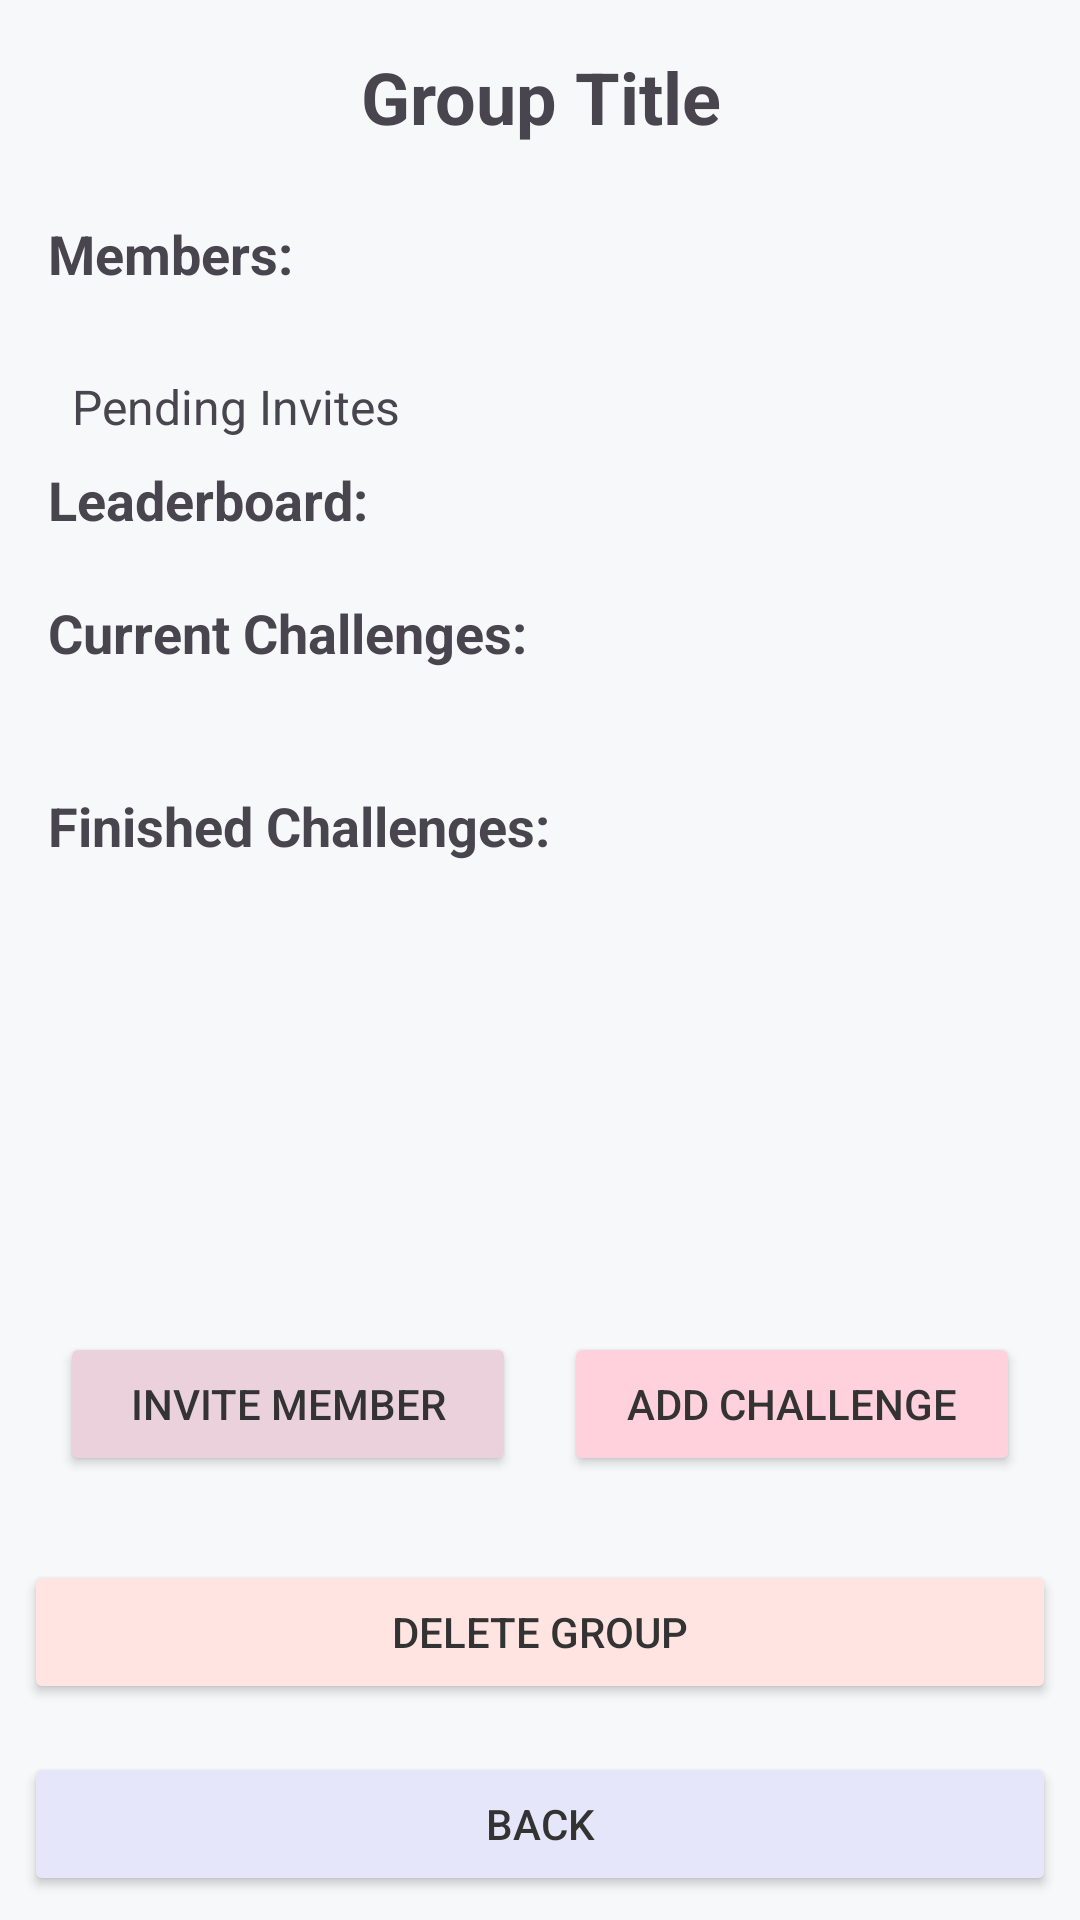

Reconstruct the res/layout file that produces this screen, plus the resources it refers to.
<!-- AndroidManifest.xml: application theme Theme.FOMOAppProject -->
<!-- res/layout/activity_group_details.xml -->
<LinearLayout xmlns:android="http://schemas.android.com/apk/res/android"
    android:layout_width="match_parent"
    android:layout_height="match_parent"
    android:orientation="vertical"
    android:background="#F7F8FA">

    <ScrollView
        android:layout_width="match_parent"
        android:layout_height="0dp"
        android:layout_weight="1"
        android:fillViewport="true">

        <LinearLayout
            android:orientation="vertical"
            android:layout_width="match_parent"
            android:layout_height="wrap_content"
            android:padding="16dp">

            <TextView
                android:id="@+id/textViewGroupTitle"
                android:layout_width="match_parent"
                android:layout_height="wrap_content"
                android:text="Group Title"
                android:textStyle="bold"
                android:textSize="24sp"
                android:gravity="center"
                android:layout_marginBottom="24dp" />

            <TextView
                android:layout_width="wrap_content"
                android:layout_height="wrap_content"
                android:text="Members:"
                android:textStyle="bold"
                android:textSize="18sp"
                android:layout_marginBottom="4dp" />

            <LinearLayout
                android:id="@+id/layoutMembersList"
                android:orientation="vertical"
                android:layout_width="match_parent"
                android:layout_height="wrap_content"
                android:layout_marginBottom="16dp" />

            <TextView
                android:id="@+id/textViewPendingInvites"
                android:layout_width="match_parent"
                android:layout_height="wrap_content"
                android:text="Pending Invites"
                android:textSize="16sp"
                android:padding="8dp"/>

            <TextView
                android:layout_width="wrap_content"
                android:layout_height="wrap_content"
                android:text="Leaderboard:"
                android:textStyle="bold"
                android:textSize="18sp"
                android:layout_marginBottom="4dp" />

            <LinearLayout
                android:id="@+id/layoutLeaderboard"
                android:orientation="vertical"
                android:layout_width="match_parent"
                android:layout_height="wrap_content"
                android:layout_marginBottom="16dp" />

            <TextView
                android:layout_width="wrap_content"
                android:layout_height="wrap_content"
                android:text="Current Challenges:"
                android:textSize="18sp"
                android:textStyle="bold"
                android:layout_marginBottom="8dp" />

            <androidx.recyclerview.widget.RecyclerView
                android:id="@+id/recyclerViewSubCompetitions"
                android:layout_width="match_parent"
                android:layout_height="wrap_content"
                android:nestedScrollingEnabled="false"
                android:overScrollMode="never"
                android:layout_marginBottom="24dp"/>

            
            <TextView
                android:id="@+id/textViewFinishedTitle"
                android:layout_width="match_parent"
                android:layout_height="wrap_content"
                android:text="Finished Challenges:"
                android:textStyle="bold"
                android:textSize="18sp"
                android:layout_marginTop="8dp"
                android:layout_marginBottom="8dp" />

            <androidx.recyclerview.widget.RecyclerView
                android:id="@+id/recyclerViewFinishedSubCompetitions"
                android:layout_width="match_parent"
                android:layout_height="wrap_content"
                android:nestedScrollingEnabled="false"
                android:overScrollMode="never"
                android:layout_marginBottom="24dp"/>
            

        </LinearLayout>
    </ScrollView>

    

    <LinearLayout
        android:layout_width="match_parent"
        android:layout_height="wrap_content"
        android:orientation="horizontal"
        android:gravity="center"
        android:padding="12dp"
        android:weightSum="2">

        <Button
            android:id="@+id/buttonInviteMember"
            android:layout_width="0dp"
            android:layout_height="wrap_content"
            android:layout_weight="1"
            android:text="Invite Member"
            android:backgroundTint="#EAD1DC"
            android:textColor="#333333"
            android:layout_margin="8dp" />

        <Button
            android:id="@+id/buttonAddSubCompetition"
            android:layout_width="0dp"
            android:layout_height="wrap_content"
            android:layout_weight="1"
            android:text="Add Challenge"
            android:backgroundTint="#FFD1DC"
            android:textColor="#333333"
            android:layout_margin="8dp" />
    </LinearLayout>

    <Button
        android:id="@+id/buttonDeleteGroup"
        android:layout_width="match_parent"
        android:layout_height="wrap_content"
        android:text="Delete Group"
        android:backgroundTint="#FFE4E1"
        android:textColor="#333333"
        android:layout_margin="8dp" />

    <Button
        android:id="@+id/buttonBack"
        android:layout_width="match_parent"
        android:layout_height="wrap_content"
        android:text="Back"
        android:backgroundTint="#E6E6FA"
        android:textColor="#333333"
        android:layout_margin="8dp" />

</LinearLayout>
<!-- resources referenced by this layout -->
<resources>
  <style name="Theme.FOMOAppProject" parent="Base.Theme.FOMOAppProject" />
  <style name="Base.Theme.FOMOAppProject" parent="Theme.Material3.DayNight.NoActionBar">
          
          
      </style>
</resources>
